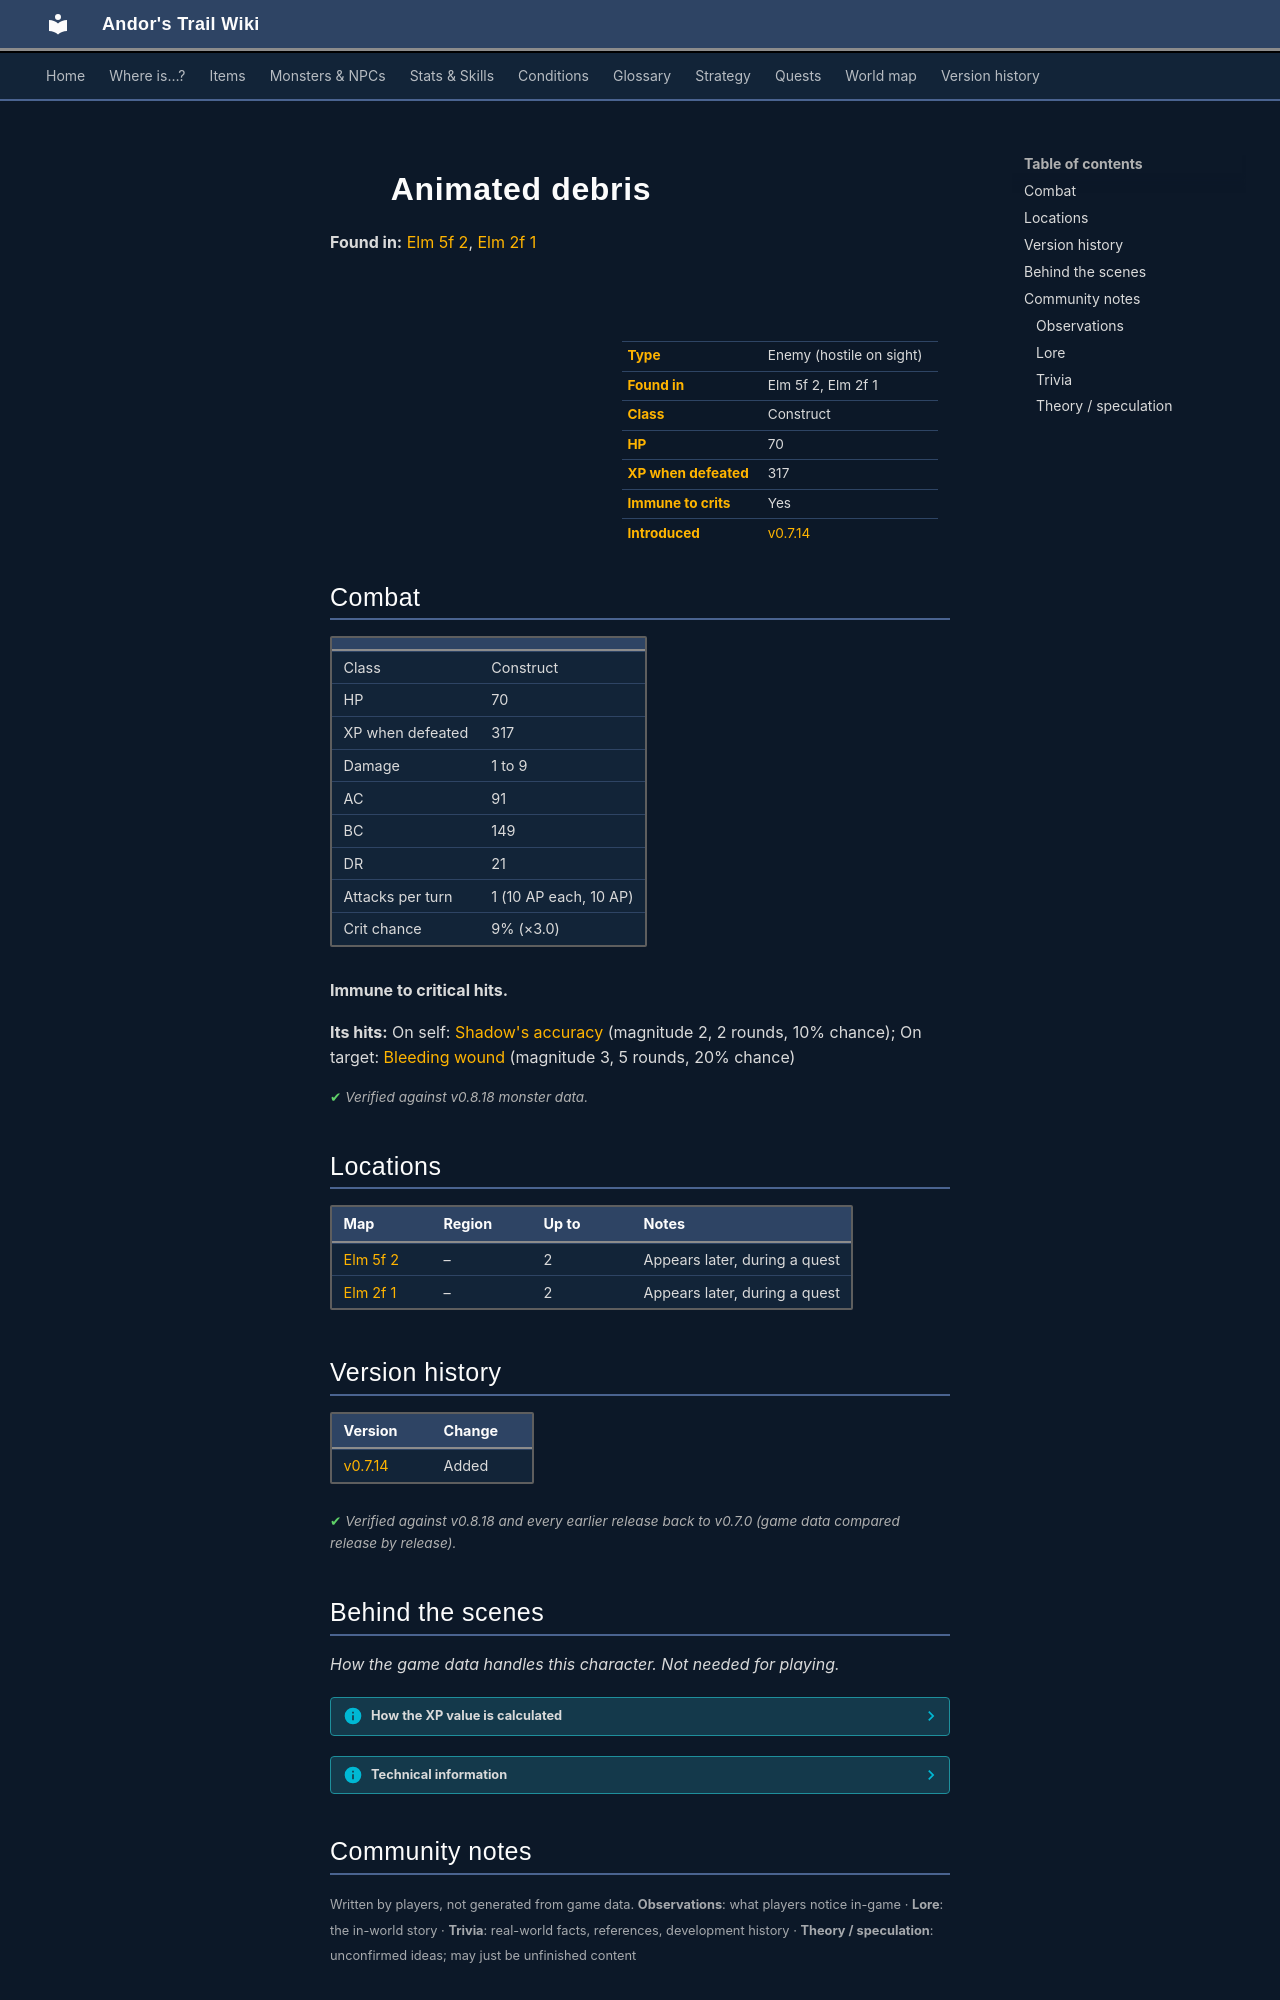

repository: asdfghjkl628/Andor-s-Trail-Wikiiii · page: monsters/elm_debris/index.html · generator: mkdocs

---
description: "Animated debris is an enemy in Andor's Trail (construct) with 70 HP, worth 317 XP, found in Elm 5f 2, Elm 2f 1."
---

# ![](../assets/icons/monsters/monsters_omi2_16.png){ .sprite } Animated debris

**Found in:** [Elm 5f 2](../maps/elm5f_2.md), [Elm 2f 1](../maps/elm_2f_1.md)

<div class="infobox" markdown>

<p class="ib-img"><img class="sprite" src="../../assets/icons/monsters/monsters_omi2_16.png" alt=""></p>

| | |
|---|---|
| **Type** | Enemy (hostile on sight) |
| **Found in** | Elm 5f 2, Elm 2f 1 |
| **Class** | Construct |
| **HP** | 70 |
| **XP when defeated** | 317 |
| **Immune to crits** | Yes |
| **Introduced** | [v0.7.14](../versions/0.7.14.md) |

</div>

## Combat

| | |
|---|---|
| Class | Construct |
| HP | 70 |
| XP when defeated | 317 |
| Damage | 1 to 9 |
| AC | 91 |
| BC | 149 |
| DR | 21 |
| Attacks per turn | 1 (10 AP each, 10 AP) |
| Crit chance | 9% (×3.0) |

**Immune to critical hits.**

**Its hits:** On self: [Shadow's accuracy](../conditions/shadow_acc.md) (magnitude 2, 2 rounds, 10% chance); On target: [Bleeding wound](../conditions/bleeding_wound.md) (magnitude 3, 5 rounds, 20% chance)


<p class="verified">Verified against v0.8.18 monster data.</p>

## Locations

| Map | Region | Up to | Notes |
|---|---|---|---|
| [Elm 5f 2](../maps/elm5f_2.md) | – | 2 | Appears later, during a quest |
| [Elm 2f 1](../maps/elm_2f_1.md) | – | 2 | Appears later, during a quest |


## Version history

| Version | Change |
|---|---|
| [v0.7.14](../versions/0.7.14.md) | Added |

<p class="verified">Verified against v0.8.18 and every earlier release back to v0.7.0 (game data compared release by release).</p>


## Behind the scenes

*How the game data handles this character. Not needed for playing.*

??? info "How the XP value is calculated"

    The game computes each enemy's experience value when it loads the data (`MonsterTypeParser.java`):

    XP = ⌈(attacks per turn × attack chance × average damage × (1 + critical skill × critical multiplier) × 3 + HP × (1 + block chance) + 9 × damage resistance) × 0.7⌉

    Percentages are used as fractions (e.g. 60% = 0.6). Enemies whose attacks inflict a condition are worth 50 XP more. The More Exp skill adds a percentage on top.

??? info "Technical information"

    | | |
    |---|---|
    | Entry ID | `elm_debris` |
    | Type (wiki) | Enemy |
    | Spawn group | `elm_debris` |
    | Loot table | – |
    | Conversation | – |
    | Faction | – |
    | Movement | helpOthers |
    | Icon | `monsters_omi2:16` |
    | Defined in | `res/raw/monsterlist_omi2.json` |

    Raw data:

    ```json
    {
     "id": "elm_debris",
     "name": "Animated debris",
     "iconID": "monsters_omi2:16",
     "maxHP": 70,
     "unique": 1,
     "monsterClass": "construct",
     "movementAggressionType": "helpOthers",
     "attackDamage": {
      "min": 1,
      "max": 9
     },
     "attackChance": 91,
     "criticalSkill": 10,
     "criticalMultiplier": 3.0,
     "blockChance": 149,
     "damageResistance": 21,
     "hitEffect": {
      "conditionsSource": [
       {
        "condition": "shadow_acc",
        "magnitude": 2,
        "duration": 2,
        "chance": "10"
       }
      ],
      "conditionsTarget": [
       {
        "condition": "bleeding_wound",
        "magnitude": 3,
        "duration": 5,
        "chance": "20"
       }
      ]
     }
    }
    ```


## Community notes

<small>Written by players, not generated from game data. **Observations**: what players notice in-game · **Lore**: the in-world story · **Trivia**: real-world facts, references, development history · **Theory / speculation**: unconfirmed ideas; may just be unfinished content</small>

### Observations

*No notes yet. Contributions are welcome: [add a note](https://github.com/asdfghjkl628/Andor-s-Trail-Wikiiii/new/main/notes/monsters?filename=elm_debris.md&value=%23%23%20Observations%0A%0A%3C%21--%20what%20players%20notice%20in-game%20--%3E%0A%0A%23%23%20Lore%0A%0A%3C%21--%20the%20in-world%20story%20--%3E%0A%0A%23%23%20Trivia%0A%0A%3C%21--%20real-world%20facts%2C%20references%2C%20development%20history%20--%3E%0A%0A%23%23%20Theory%20/%20speculation%0A%0A%3C%21--%20unconfirmed%20ideas%3B%20may%20just%20be%20unfinished%20content%20--%3E%0A).*
